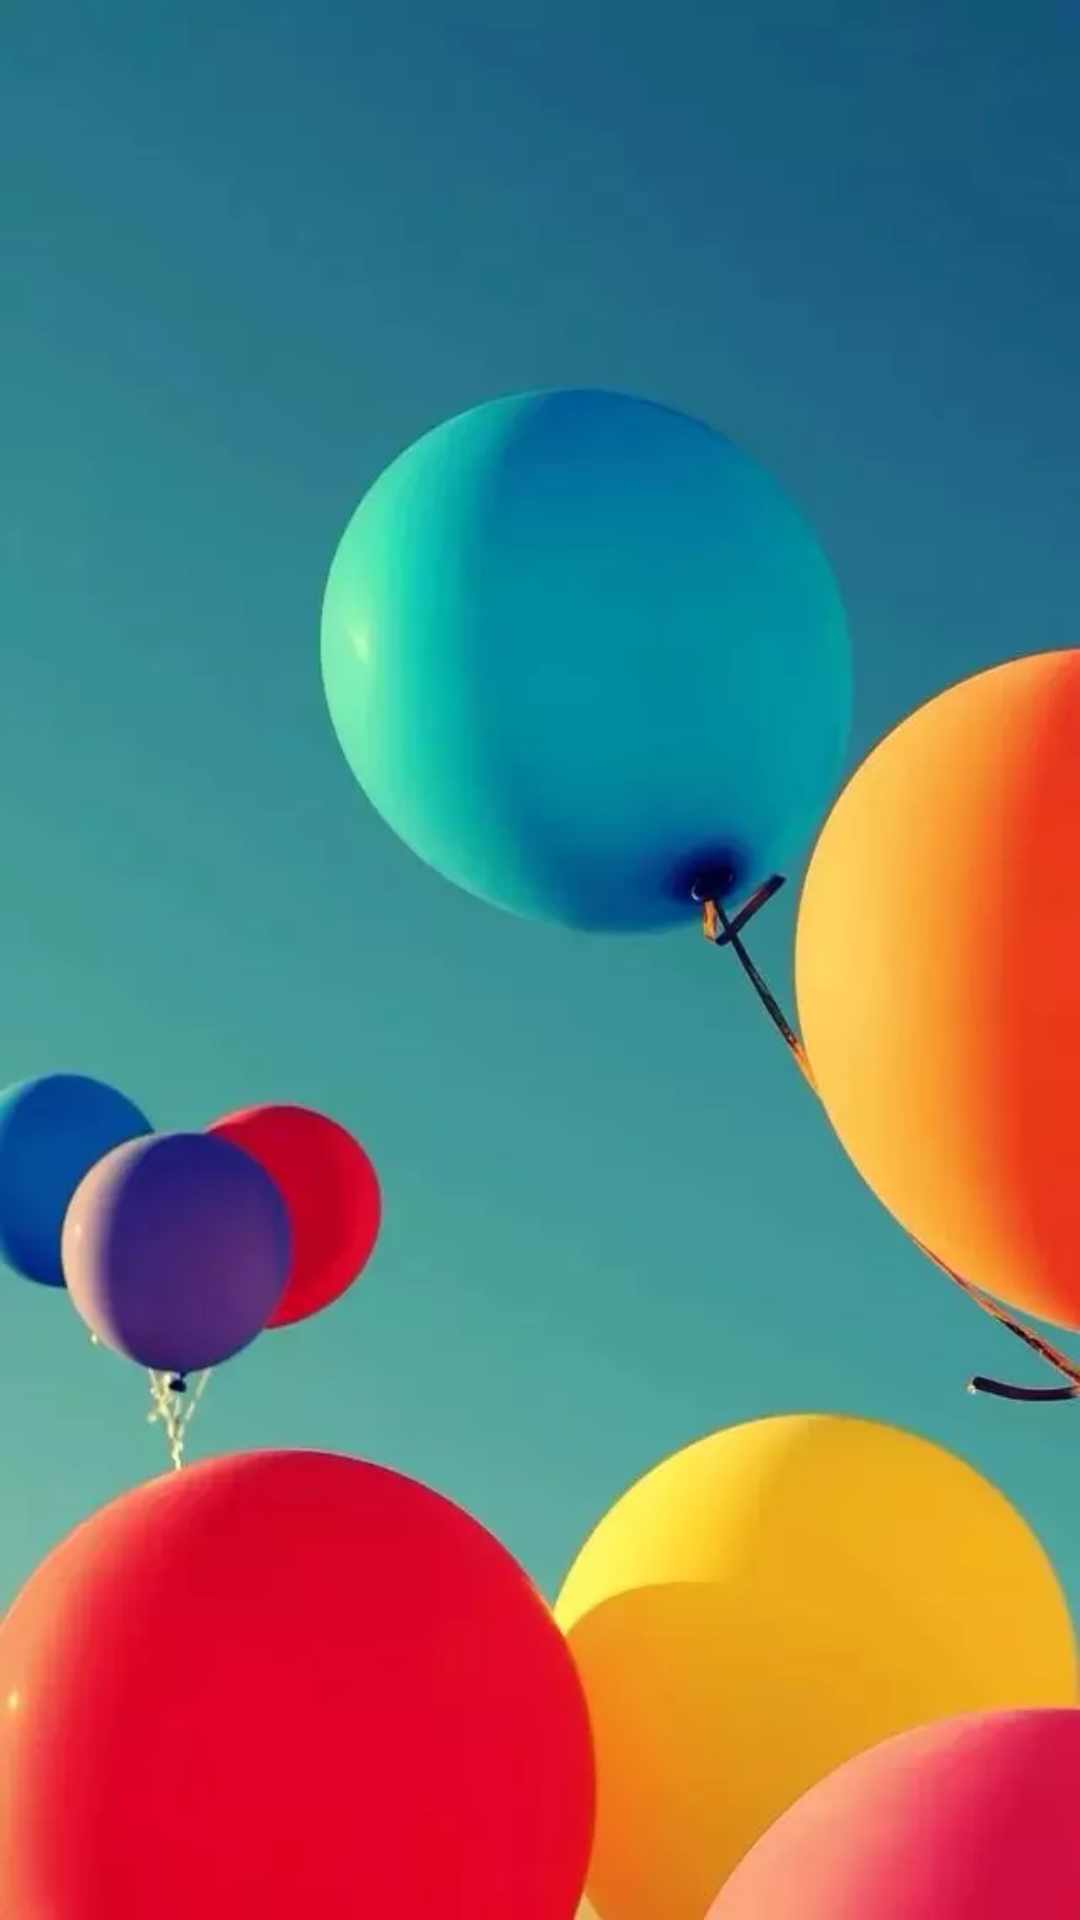

This screen was rendered from an Android layout file. Write that file and the resources it references.
<!-- AndroidManifest.xml: activity theme Theme.Transparent -->
<!-- res/layout/activity_splash_screen.xml -->
<?xml version="1.0" encoding="utf-8"?>
<LinearLayout xmlns:android="http://schemas.android.com/apk/res/android"
    xmlns:tools="http://schemas.android.com/tools"
    android:layout_width="match_parent"
    android:layout_height="match_parent"
    android:gravity="center"
    android:background="@drawable/baloon_splash_screen"
    tools:context=".ui.splashscreen.SplashScreenActivity">

    <ImageView
        android:id="@+id/splash_imageView"
        android:layout_width="wrap_content"
        android:layout_height="wrap_content"
        android:scaleType="fitXY"
        android:visibility="gone"
        android:contentDescription="Splash screen image" />

</LinearLayout>
<!-- resources referenced by this layout -->
<resources>
  <!-- drawable baloon_splash_screen: webp bitmap (drawable, 12220 bytes) -->
  <style name="Theme.Transparent" parent="Theme.AppCompat.Light.NoActionBar">
          <item name="android:windowNoTitle">true</item>
          <item name="android:windowActionBar">false</item>
          <item name="android:windowFullscreen">true</item>
          <item name="android:windowContentOverlay">@null</item>
          <item name="android:windowIsTranslucent">true</item>
      </style>
</resources>
